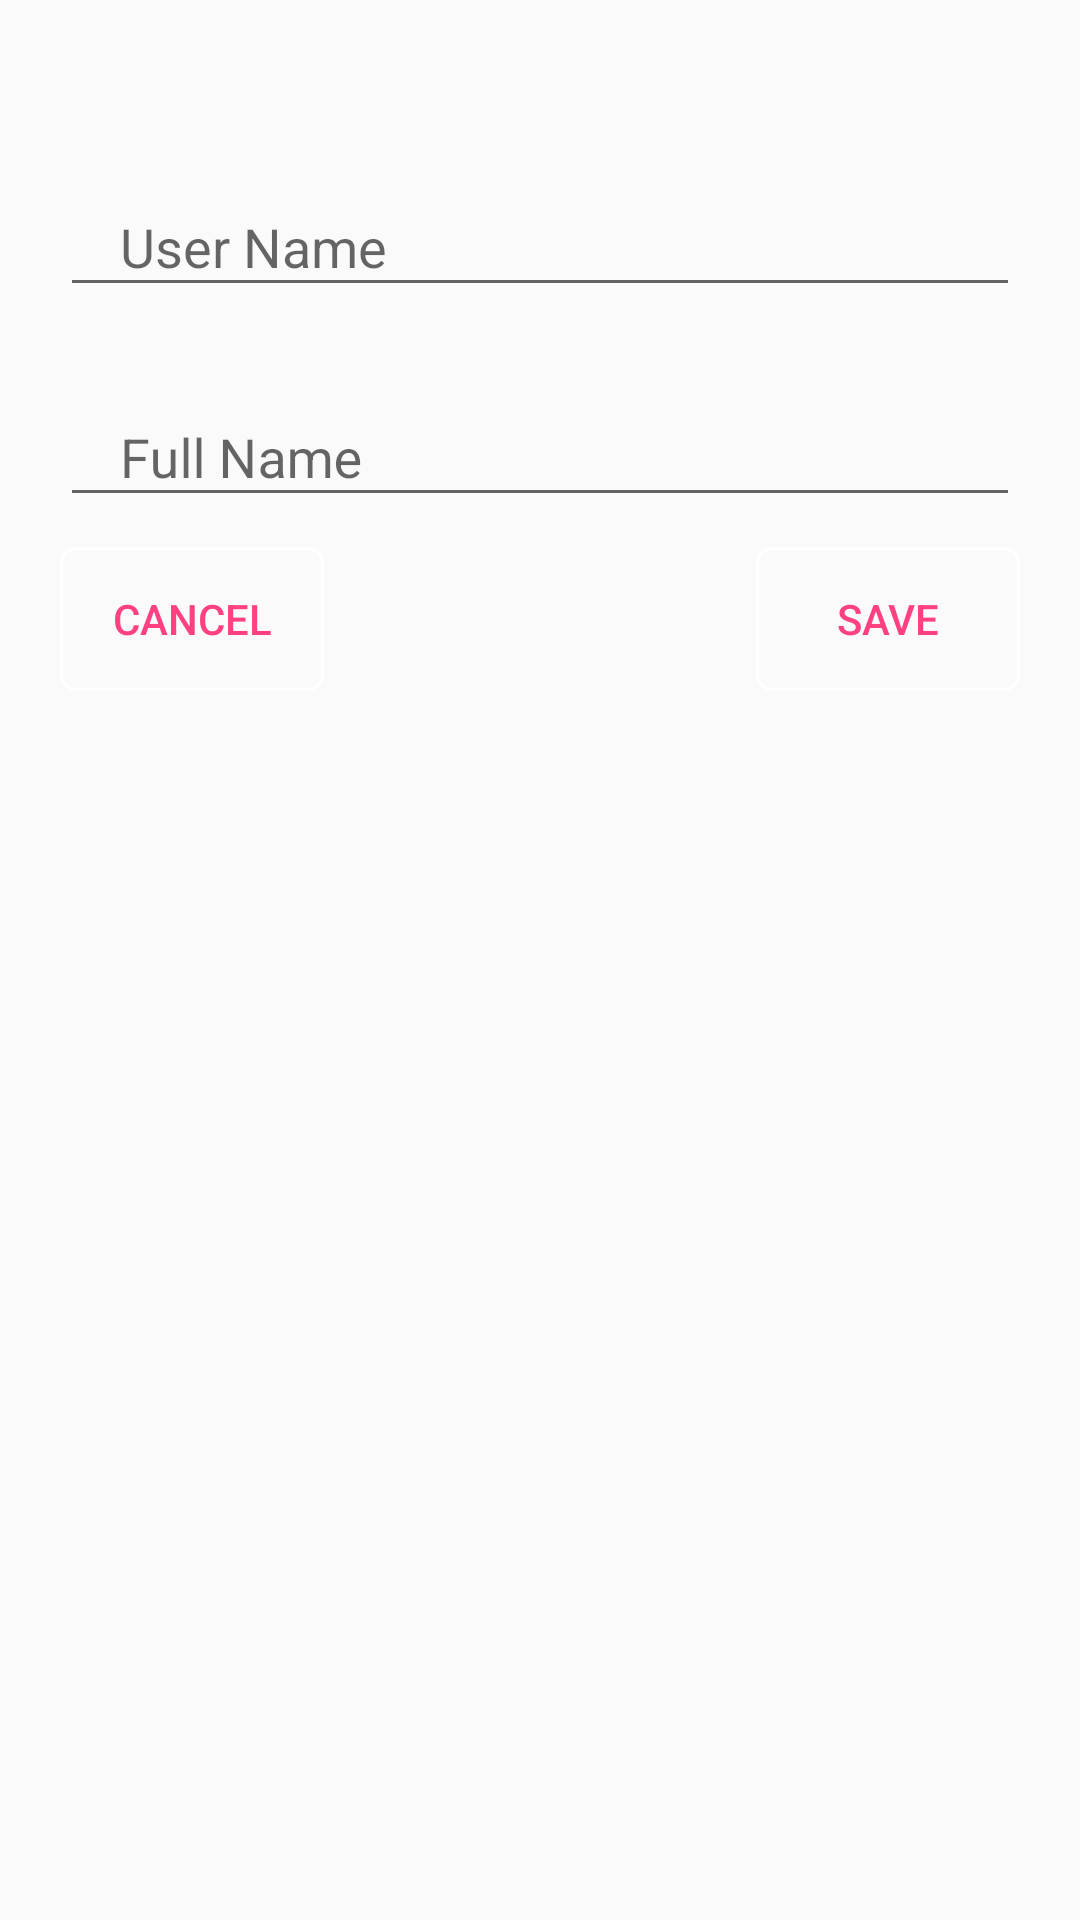

Reconstruct the res/layout file that produces this screen, plus the resources it refers to.
<!-- AndroidManifest.xml: application theme AppTheme -->
<!-- res/layout/edit_user_name.xml -->
<?xml version="1.0" encoding="utf-8"?>
<RelativeLayout xmlns:android="http://schemas.android.com/apk/res/android"
    xmlns:app="http://schemas.android.com/apk/res-auto"
    android:orientation="vertical"
    android:layout_width="match_parent"
    android:layout_height="wrap_content"
    android:padding="20dp">

    <android.support.design.widget.TextInputLayout
        android:layout_width="match_parent"
        android:layout_height="wrap_content"
        android:layout_marginTop="30dp">
        <EditText
            android:layout_width="match_parent"
            android:layout_height="wrap_content"
            android:hint="User Name"
            android:paddingStart="20dp"
            android:id="@+id/settingEditUserName"
            />
    </android.support.design.widget.TextInputLayout>
    <android.support.design.widget.TextInputLayout
        android:layout_width="match_parent"
        android:id="@+id/fullnameLayout"
        android:layout_height="wrap_content"
        android:layout_marginTop="100dp">
        <EditText
            android:layout_width="match_parent"
            android:layout_height="wrap_content"
            android:hint="Full Name"
            android:id="@+id/settingEditFullName"
            android:layout_marginTop="40dp"
            android:paddingStart="20dp"/>
    </android.support.design.widget.TextInputLayout>

    <Button
        android:id="@+id/cancelNameBtn"
        android:layout_width="wrap_content"
        android:layout_height="wrap_content"
        android:layout_alignParentStart="true"
        android:layout_below="@id/fullnameLayout"
        android:text="Cancel"
        android:layout_marginTop="10dp"
        android:elevation="5dp"
        android:background="@drawable/btn_background"
        android:textColor="@color/colorAccent"
        />

    <Button
        android:id="@+id/saveNameBtn"
        android:layout_width="wrap_content"
        android:layout_height="wrap_content"

        android:layout_alignParentEnd="true"
        android:layout_marginTop="10sp"
        android:layout_below="@id/fullnameLayout"
        android:background="@drawable/btn_background"
        android:elevation="5dp"
        android:text="Save"
        android:textColor="@color/colorAccent" />

</RelativeLayout>
<!-- resources referenced by this layout -->
<resources>
  <color name="colorAccent">#FF4081</color>
  <!-- drawable btn_background (drawable) -->
  <?xml version="1.0" encoding="utf-8"?>
  <selector xmlns:android="http://schemas.android.com/apk/res/android">
  
      <item android:state_active="true">
          <shape>
              <solid android:color="@color/colorWhite"/>
              <corners android:radius="5dp"/>
              <stroke android:width="1dp" android:color="@color/colorWhite"/>
          </shape>
      </item>
  
      <item>
          <shape>
              <corners android:radius="5dp"/>
              <stroke android:width="1dp" android:color="@color/colorWhite"/>
          </shape>
      </item>
  
  </selector>
  <style name="AppTheme" parent="Theme.AppCompat.Light.NoActionBar">
          
          <item name="colorPrimary">@color/colorPrimary</item>
          <item name="colorPrimaryDark">@color/colorPrimaryDark</item>
          <item name="colorAccent">@color/colorAccent</item>
          
          
          <item name="android:windowActivityTransitions">true</item>
      </style>
  <color name="colorWhite">#FFFFFF</color>
  <color name="colorPrimary">#03a9f4</color>
  <color name="colorPrimaryDark">#2196f3</color>
</resources>
